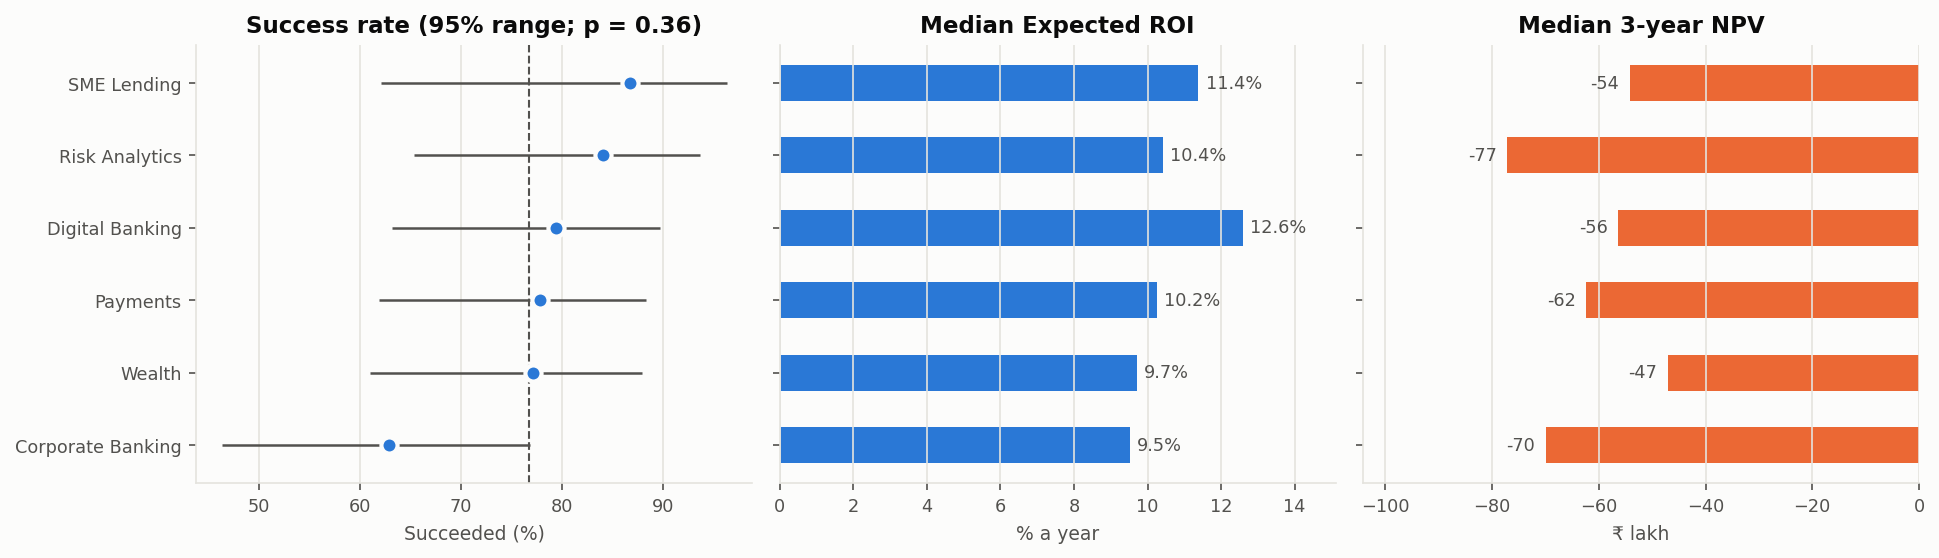

The file beside this chart, header and first rows:
Business_Unit, n, Total_investment_crore, success_rate, success_ci_low, success_ci_high, Expected_ROI_median, Cash_Return_median, Business_Growth_median, NPV_3yr_median, NPV_3yr_positive, High_risk_share
SME Lending, 15, 22.28, 0.867, 0.621, 0.963, 11.38, 15.71, 7.38, -54.19, 1, 0.133
Risk Analytics, 25, 39.77, 0.84, 0.653, 0.936, 10.41, 20.37, 8.03, -77.12, 0, 0.24
Digital Banking, 34, 47.14, 0.794, 0.632, 0.897, 12.6, 20.99, 9.36, -56.3, 1, 0.265
Payments, 36, 53.33, 0.778, 0.619, 0.883, 10.24, 21.14, 8.595, -62.35, 0, 0.306
Wealth, 35, 58.61, 0.771, 0.61, 0.879, 9.7, 19.86, 7.82, -47.09, 4, 0.286
Corporate Banking, 35, 62.32, 0.629, 0.463, 0.768, 9.51, 21.7, 8.35, -69.94, 2, 0.171
